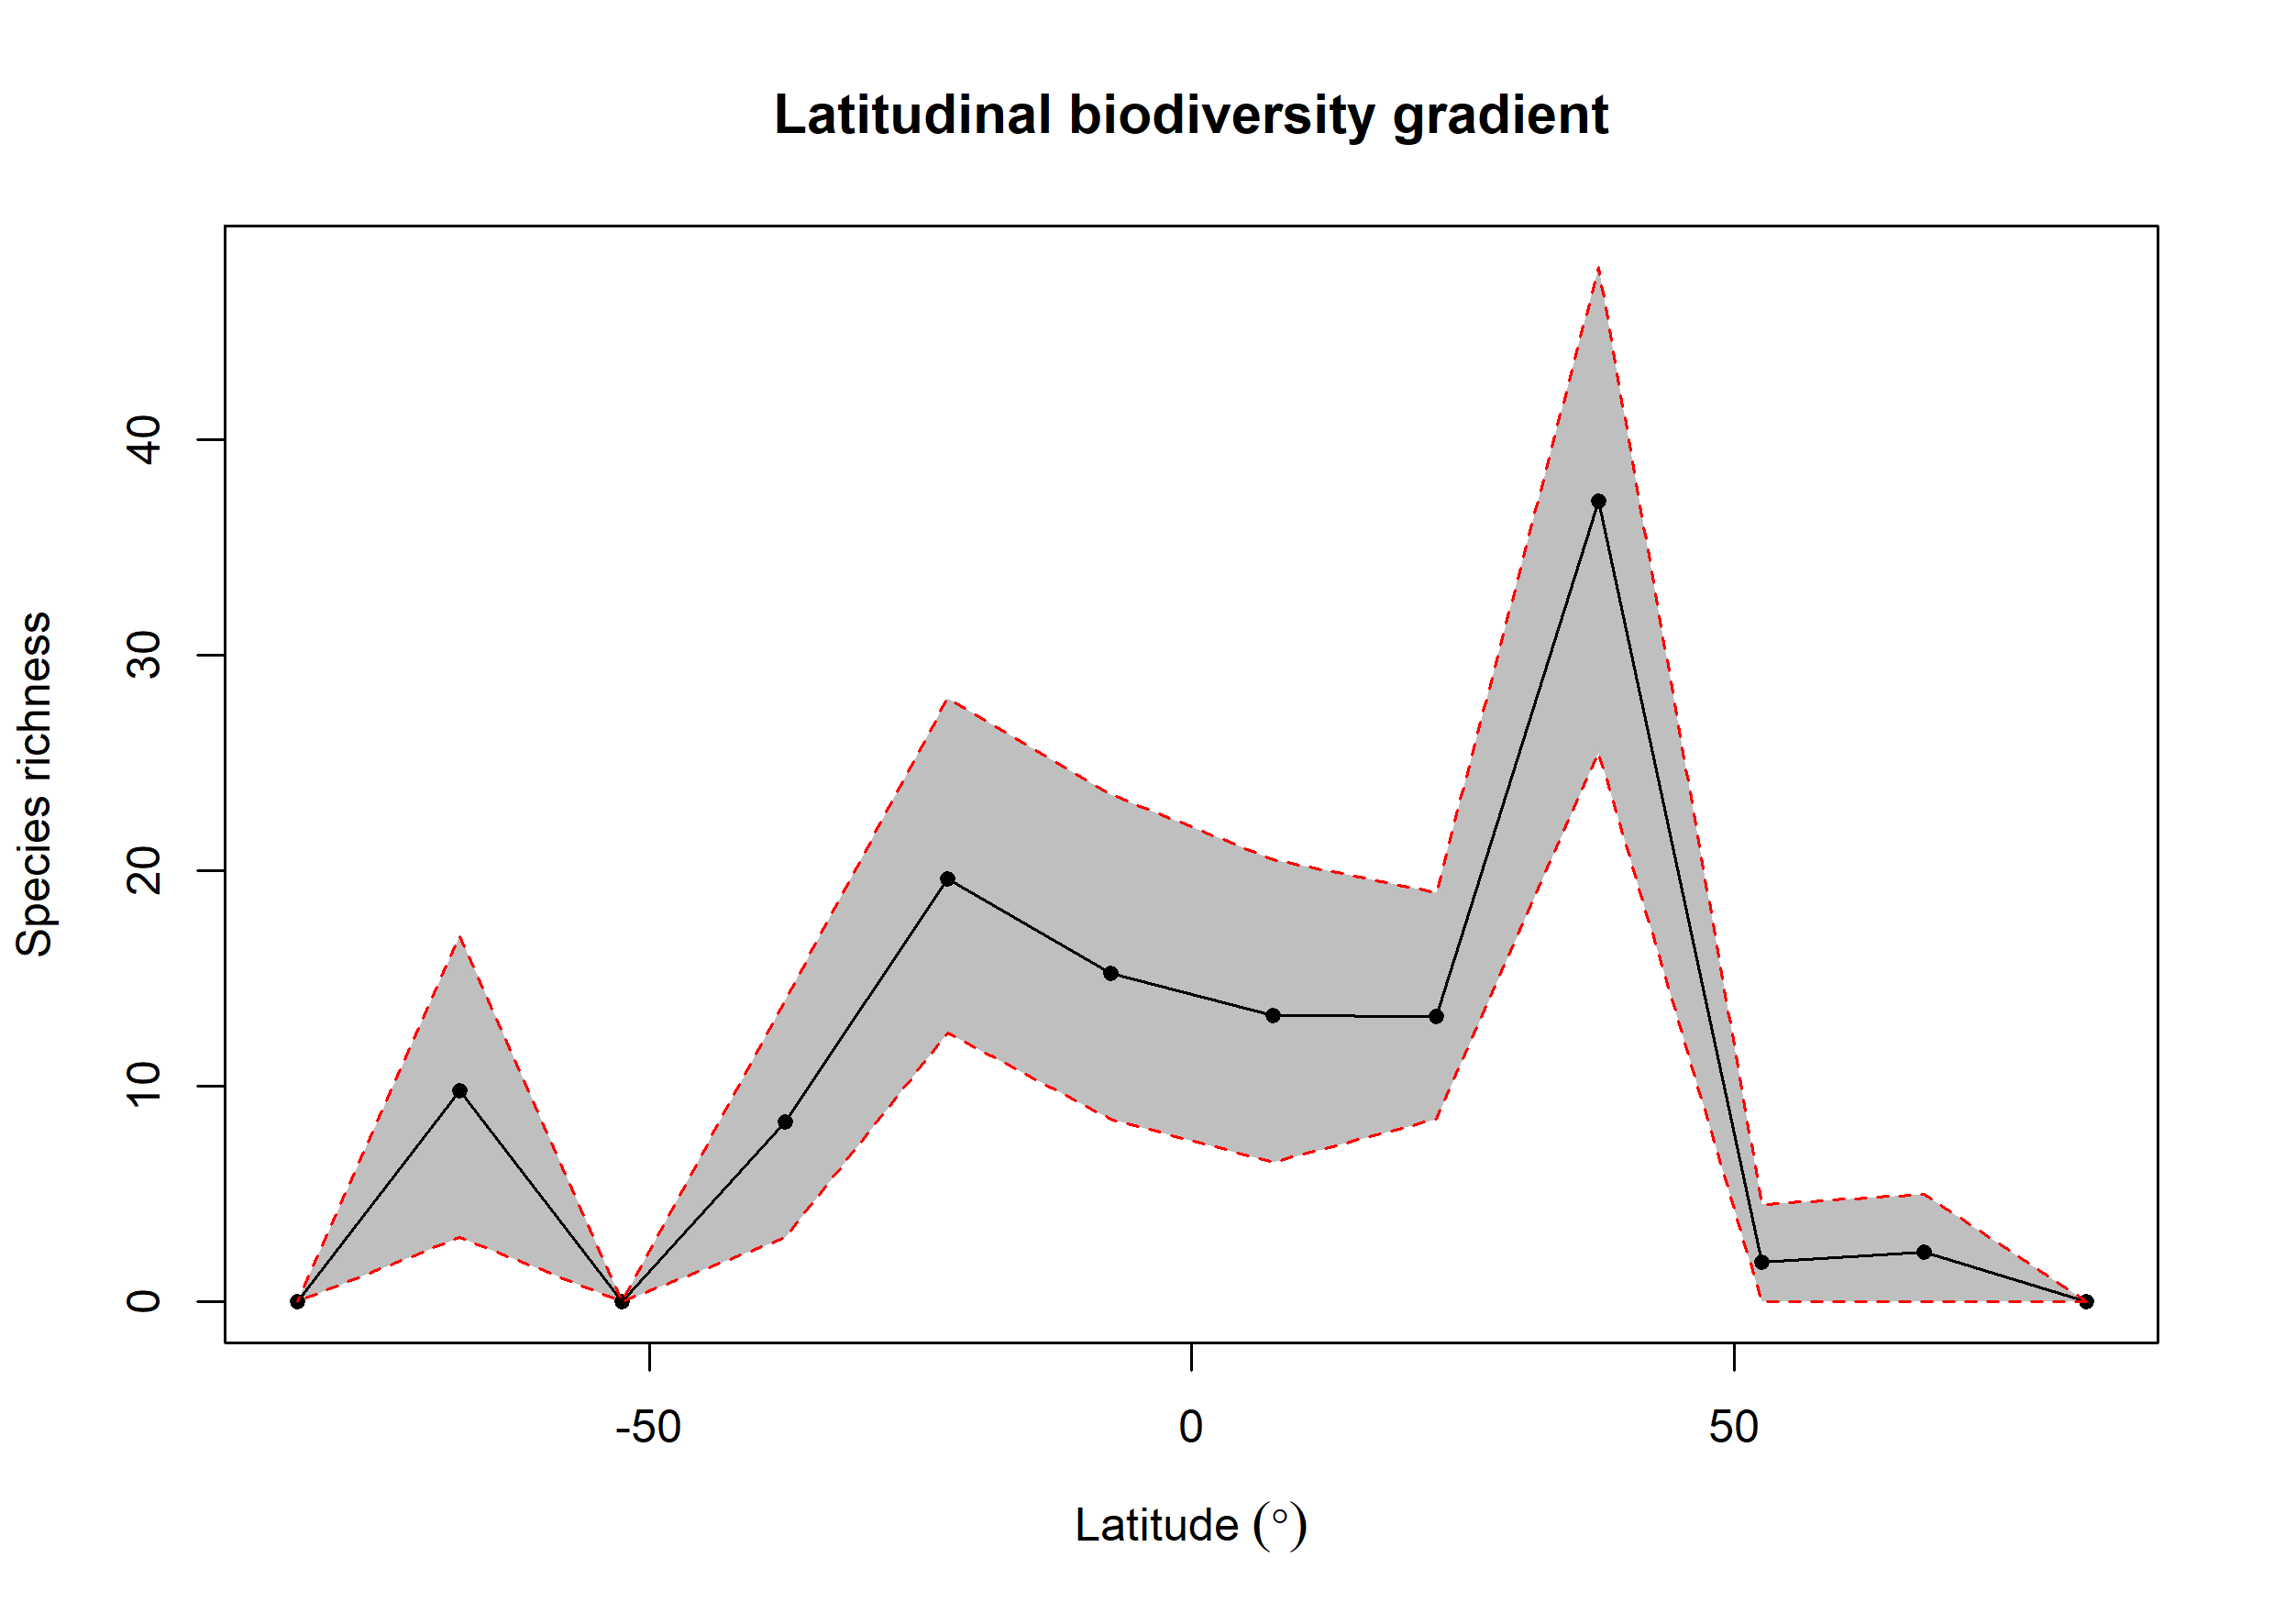

The table this chart was drawn from, first rows:
bin, max, min, mid, hemisphere, mean_richness, CI.Lower, CI.Upper
1, 90, 75, 82.5, N, 0, 0, 0
2, 75, 60, 67.5, N, 2.31, 0, 5
3, 60, 45, 52.5, N, 1.85, 0, 4.525
4, 45, 30, 37.5, N, 37.13, 25.48, 48
5, 30, 15, 22.5, N, 13.22, 8.475, 19
6, 15, 0, 7.5, N, 13.29, 6.475, 20.52
7, 0, -15, -7.5, S, 15.26, 8.475, 23.52
8, -15, -30, -22.5, S, 19.61, 12.47, 28
9, -30, -45, -37.5, S, 8.36, 3, 14
10, -45, -60, -52.5, S, 0, 0, 0
11, -60, -75, -67.5, S, 9.78, 3, 17
12, -75, -90, -82.5, S, 0, 0, 0
